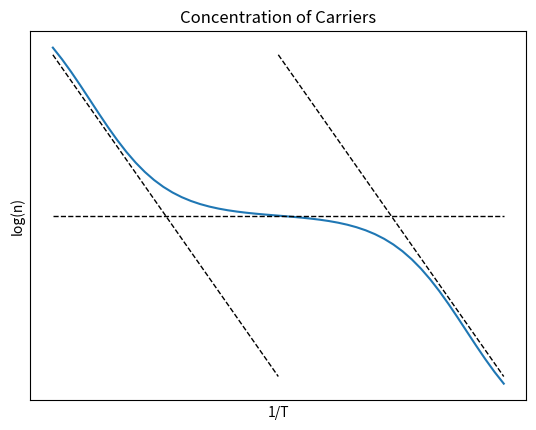

Generate this figure with matplotlib:
import numpy as np 
from matplotlib import pyplot as plt 

def asymtemp(x):
    return -1/(1 + np.exp(-5-2*x)) - 1/(1 + np.exp(5-2*x))


x = np.linspace(-3,3)
y = asymtemp(x)

plt.plot(x, y)
plt.yticks([],[])
plt.xticks([],[])
plt.plot((-3, 3),(-1, -1),'k--', linewidth=1)
plt.plot((-3, 0),(-0.3, -1.7),'k--', linewidth=1)
plt.plot((0, 3),(-0.3, -1.7),'k--', linewidth=1)
plt.xlabel('1/T')
plt.ylabel('log(n)')
plt.title('Concentration of Carriers')
plt.show()
